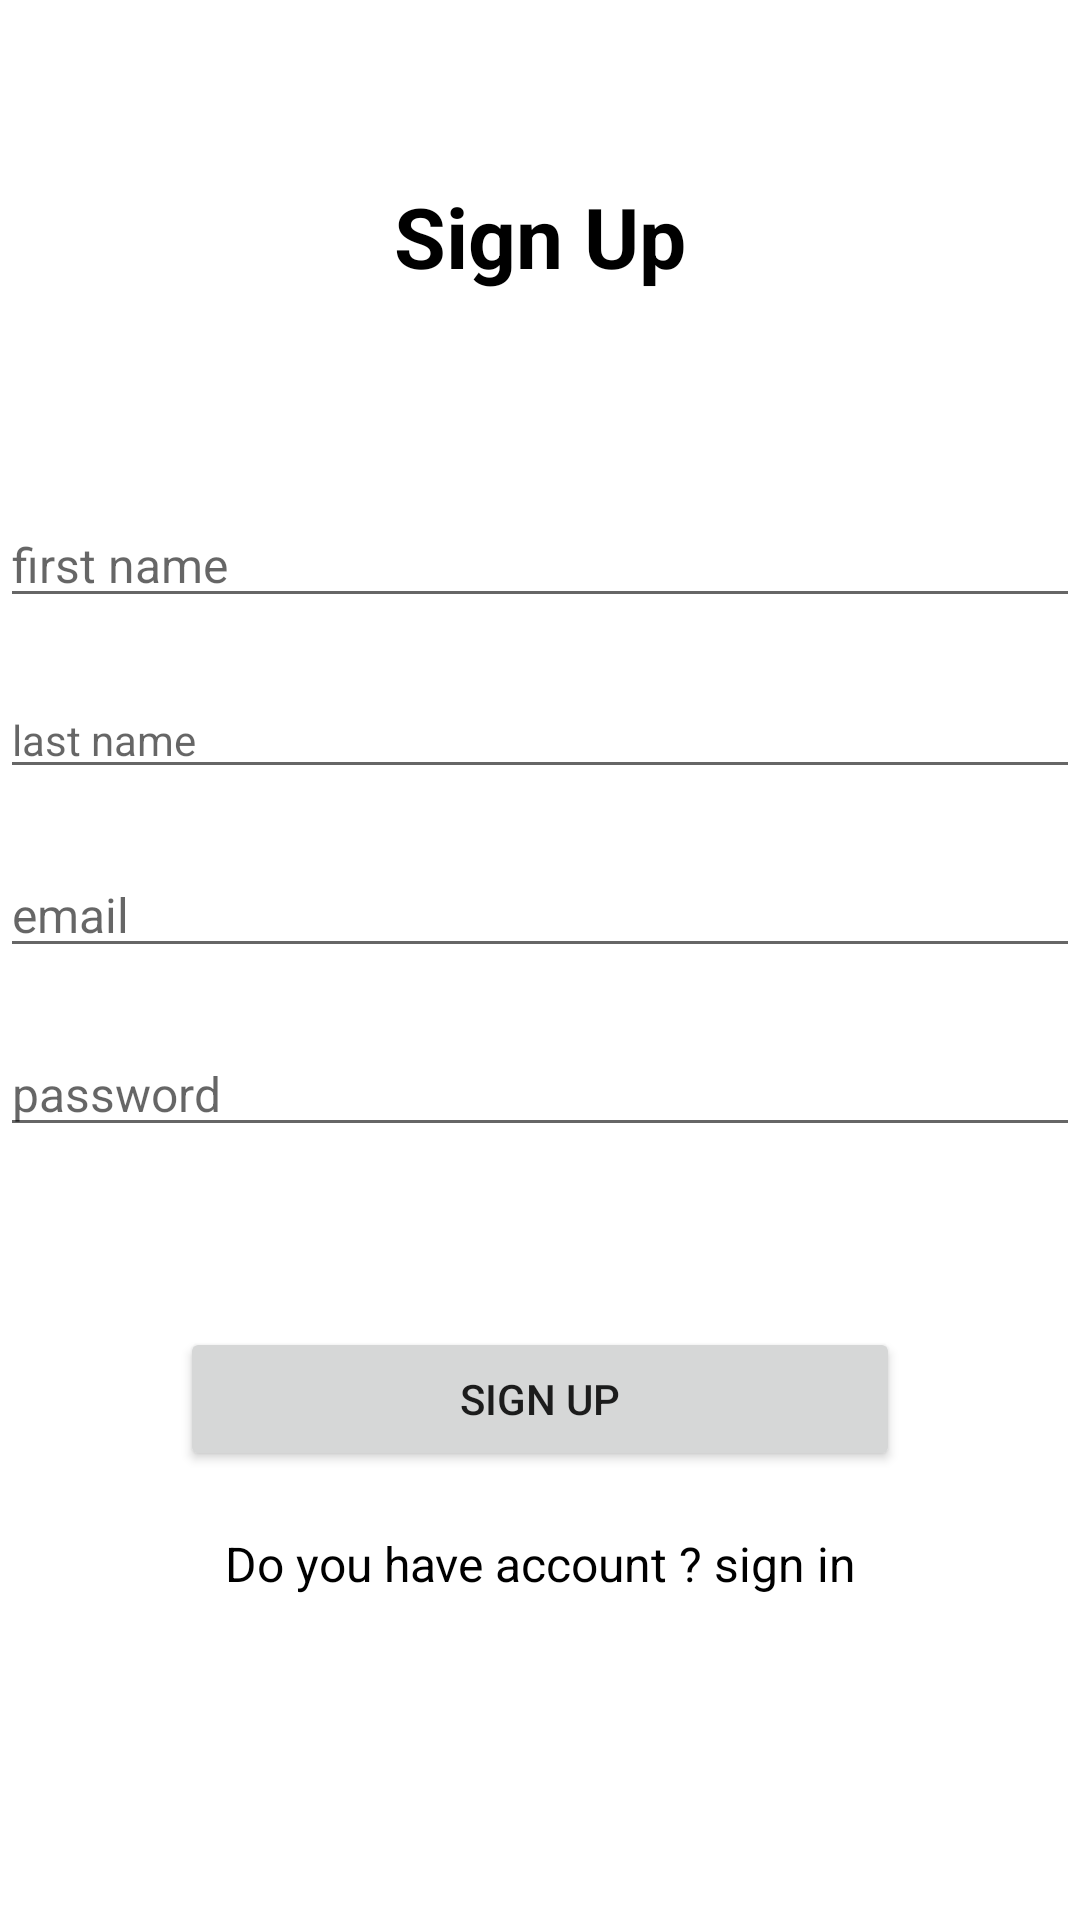

Here is an Android app screen rendered from its layout file. Give the layout XML and the strings, colors and styles it references.
<!-- AndroidManifest.xml: application theme Theme.Notifiaction_lap_ass -->
<!-- res/layout/activity_sign_up.xml -->
<?xml version="1.0" encoding="utf-8"?>
<androidx.constraintlayout.widget.ConstraintLayout xmlns:android="http://schemas.android.com/apk/res/android"
    xmlns:app="http://schemas.android.com/apk/res-auto"
    xmlns:tools="http://schemas.android.com/tools"
    android:layout_width="match_parent"
    android:layout_height="match_parent"
    android:layout_margin="20dp"
    tools:context=".SignUp">

    <TextView
        android:id="@+id/textView"
        android:layout_width="wrap_content"
        android:layout_height="wrap_content"
        android:layout_marginTop="60dp"
        android:text="Sign Up"
        android:textColor="@color/black"
        android:textSize="28sp"
        android:textStyle="bold"
        app:layout_constraintEnd_toEndOf="parent"
        app:layout_constraintStart_toStartOf="parent"
        app:layout_constraintTop_toTopOf="parent" />

    <EditText
        android:id="@+id/txt_firstName"
        android:layout_width="0dp"
        android:layout_height="wrap_content"
        android:layout_marginTop="70dp"
        android:hint="first name"
        android:inputType="text"
        android:textSize="16sp"
        app:layout_constraintEnd_toEndOf="parent"
        app:layout_constraintStart_toStartOf="parent"
        app:layout_constraintTop_toBottomOf="@+id/textView" />

    <EditText
        android:id="@+id/txt_lastName"
        android:layout_width="0dp"
        android:layout_height="wrap_content"
        android:layout_marginTop="21dp"
        android:hint="last name"
        android:inputType="textPersonName"
        android:textSize="14sp"
        app:layout_constraintEnd_toEndOf="parent"
        app:layout_constraintStart_toStartOf="parent"
        app:layout_constraintTop_toBottomOf="@+id/txt_firstName" />

    <EditText
        android:id="@+id/txt_email"
        android:layout_width="0dp"
        android:layout_height="wrap_content"
        android:layout_marginTop="21dp"
        android:hint="email"
        android:textSize="16sp"
        android:inputType="textEmailAddress"
        app:layout_constraintEnd_toEndOf="parent"
        app:layout_constraintStart_toStartOf="parent"
        app:layout_constraintTop_toBottomOf="@+id/txt_lastName" />

    <EditText
        android:id="@+id/txt_password"
        android:layout_width="0dp"
        android:layout_height="wrap_content"
        android:layout_marginTop="21dp"
        android:hint="password"
        android:textSize="16sp"
        android:inputType="textPassword"
        app:layout_constraintEnd_toEndOf="parent"
        app:layout_constraintStart_toStartOf="parent"
        app:layout_constraintTop_toBottomOf="@+id/txt_email" />

    <Button
        android:id="@+id/btnSignUp"
        android:layout_width="0dp"
        android:layout_height="wrap_content"
        android:layout_margin="60dp"
        android:text="Sign Up"
        app:layout_constraintEnd_toEndOf="parent"
        app:layout_constraintStart_toStartOf="parent"
        app:layout_constraintTop_toBottomOf="@+id/txt_password" />

    <TextView
        android:id="@+id/txtSignIn"
        android:layout_width="wrap_content"
        android:layout_height="wrap_content"
        android:layout_marginTop="20dp"
        android:text="Do you have account ? sign in"
        android:textColor="@color/black"
        android:textSize="16sp"
        app:layout_constraintEnd_toEndOf="parent"
        app:layout_constraintStart_toStartOf="parent"
        app:layout_constraintTop_toBottomOf="@+id/btnSignUp"  />


</androidx.constraintlayout.widget.ConstraintLayout>
<!-- resources referenced by this layout -->
<resources>
  <style name="Theme.Notifiaction_lap_ass" parent="Theme.MaterialComponents.DayNight.DarkActionBar">
          
          <item name="colorPrimary">@color/purple_500</item>
          <item name="colorPrimaryVariant">@color/purple_700</item>
          <item name="colorOnPrimary">@color/white</item>
          
          <item name="colorSecondary">@color/teal_200</item>
          <item name="colorSecondaryVariant">@color/teal_700</item>
          <item name="colorOnSecondary">@color/black</item>
          
          <item name="android:statusBarColor" tools:targetApi="l">?attr/colorPrimaryVariant</item>
          
      </style>
  <!-- not gathered from this repository: default colours our renderer supplied (Android Studio template values) -->
  <color name="purple_500">#FF6200EE</color>
  <color name="purple_700">#FF3700B3</color>
  <color name="teal_200">#FF03DAC5</color>
  <color name="teal_700">#FF018786</color>
  <color name="black">#FF000000</color>
  <color name="white">#FFFFFFFF</color>
</resources>
